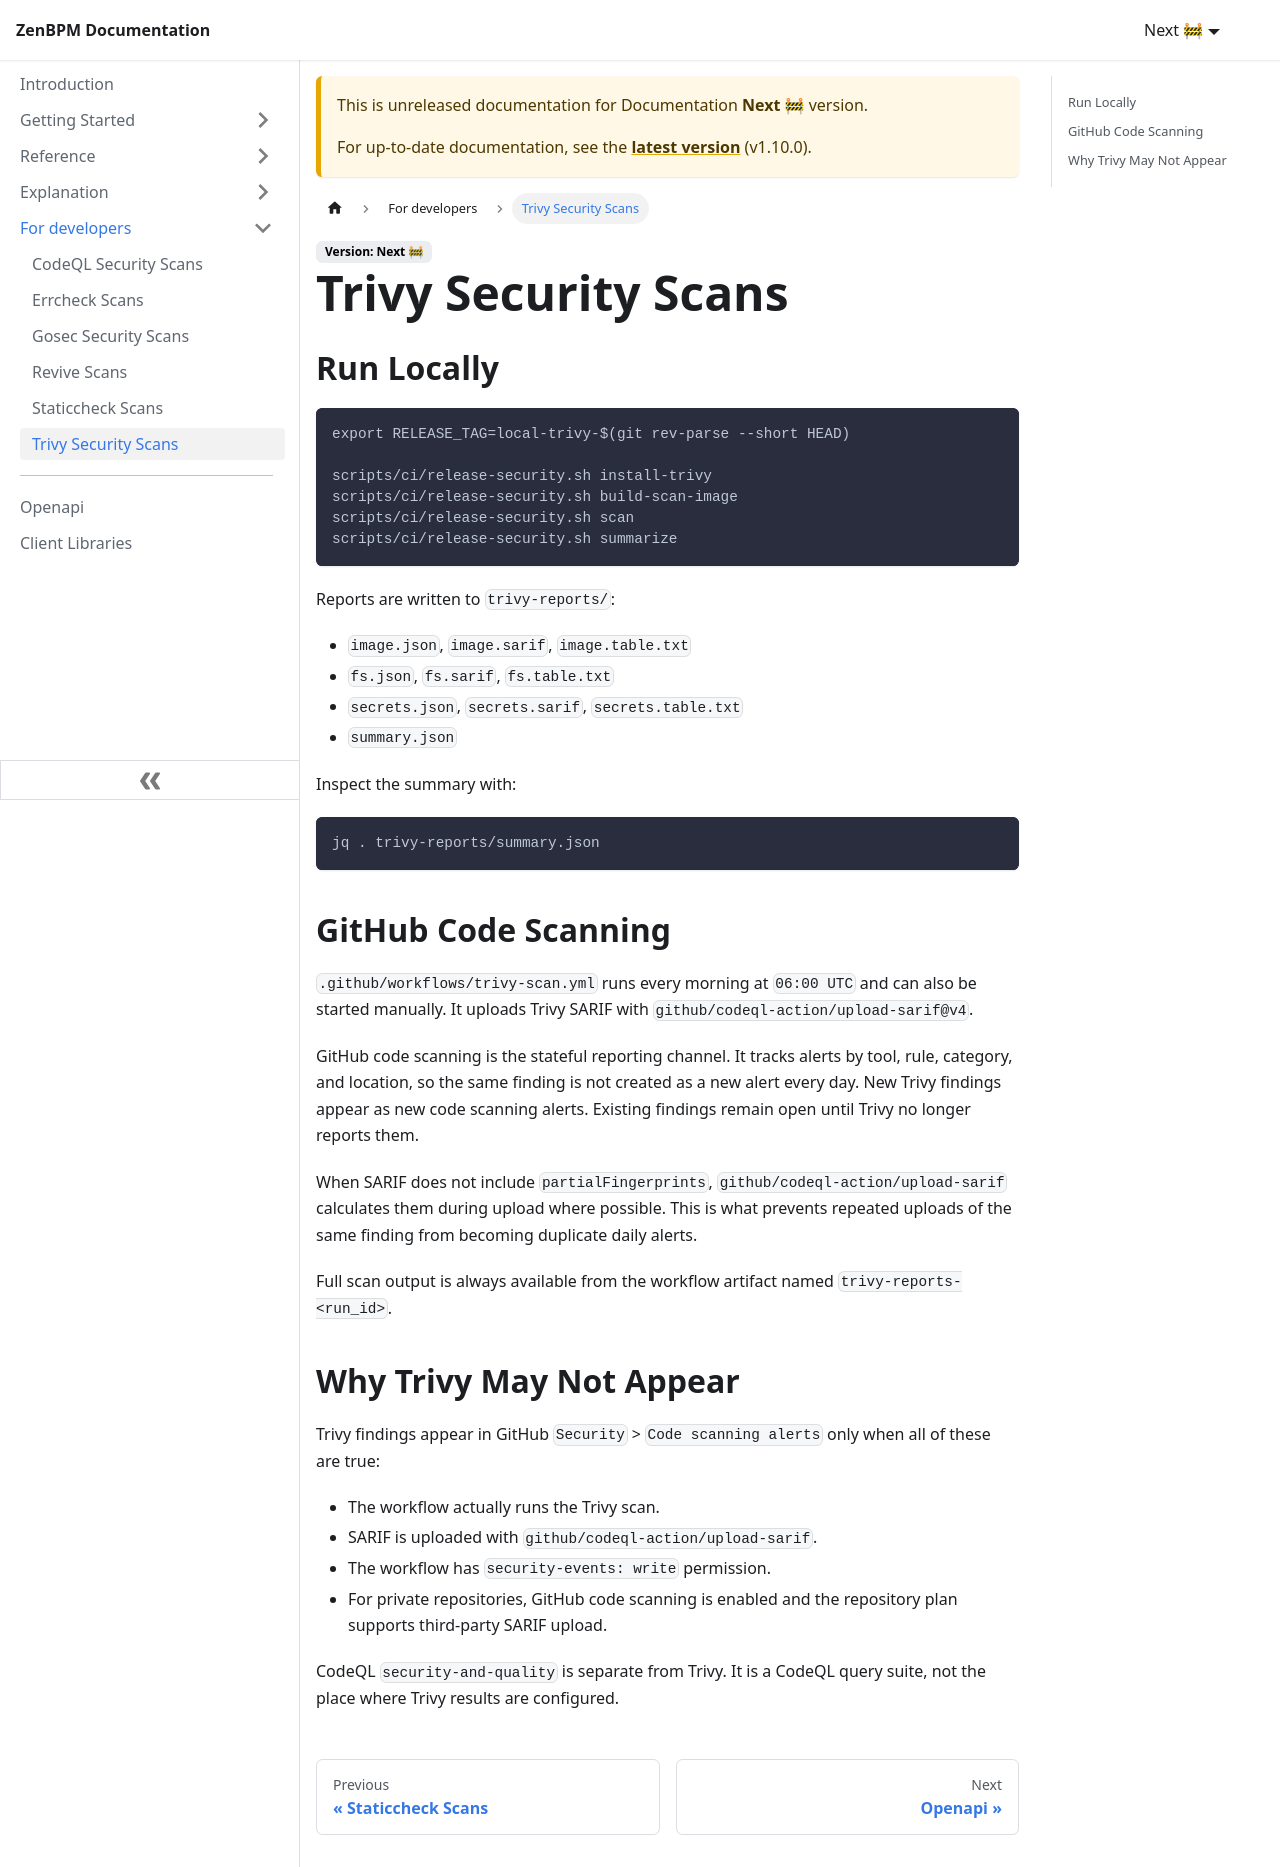

repository: pbinitiative/zenbpm-docusaurus · page: next/for-developers/trivy-security-scans/index.html · generator: docusaurus

# Trivy Security Scans

## Run Locally

```bash
export RELEASE_TAG=local-trivy-$(git rev-parse --short HEAD)

scripts/ci/release-security.sh install-trivy
scripts/ci/release-security.sh build-scan-image
scripts/ci/release-security.sh scan
scripts/ci/release-security.sh summarize
```

Reports are written to `trivy-reports/`:

- `image.json`, `image.sarif`, `image.table.txt`
- `fs.json`, `fs.sarif`, `fs.table.txt`
- `secrets.json`, `secrets.sarif`, `secrets.table.txt`
- `summary.json`

Inspect the summary with:

```bash
jq . trivy-reports/summary.json
```

## GitHub Code Scanning

`.github/workflows/trivy-scan.yml` runs every morning at `06:00 UTC` and can also be started manually. It uploads Trivy SARIF with `github/codeql-action/upload-sarif@v4`.

GitHub code scanning is the stateful reporting channel. It tracks alerts by tool, rule, category, and location, so the same finding is not created as a new alert every day. New Trivy findings appear as new code scanning alerts. Existing findings remain open until Trivy no longer reports them.

When SARIF does not include `partialFingerprints`, `github/codeql-action/upload-sarif` calculates them during upload where possible. This is what prevents repeated uploads of the same finding from becoming duplicate daily alerts.

Full scan output is always available from the workflow artifact named `trivy-reports-<run_id>`.

## Why Trivy May Not Appear

Trivy findings appear in GitHub `Security` > `Code scanning alerts` only when all of these are true:

- The workflow actually runs the Trivy scan.
- SARIF is uploaded with `github/codeql-action/upload-sarif`.
- The workflow has `security-events: write` permission.
- For private repositories, GitHub code scanning is enabled and the repository plan supports third-party SARIF upload.

CodeQL `security-and-quality` is separate from Trivy. It is a CodeQL query suite, not the place where Trivy results are configured.
